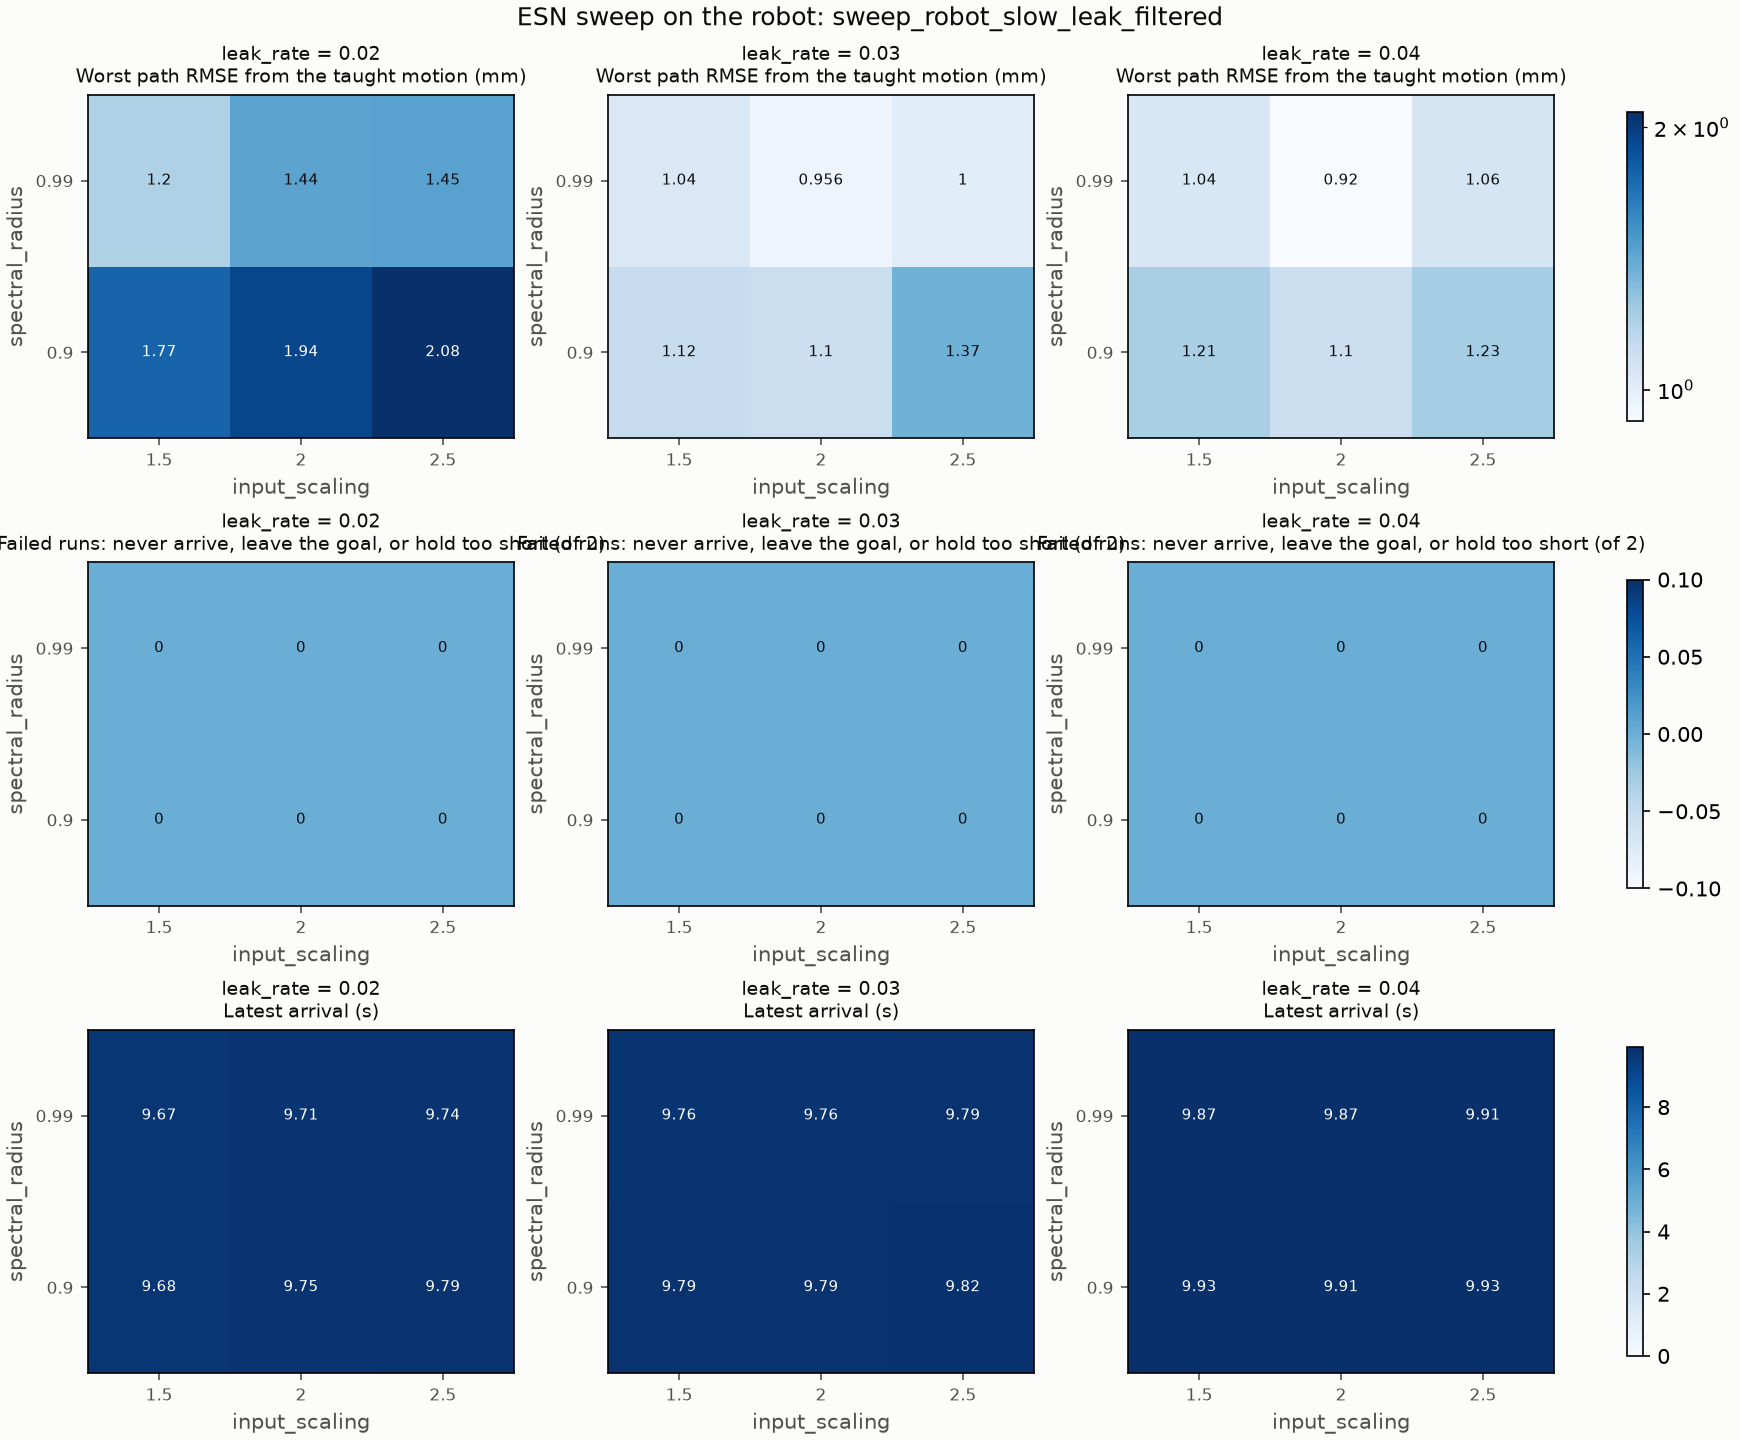

The data file committed next to this chart (first rows):
input_scaling, spectral_radius, leak_rate, runs, failures, worst_path_rmse_m, mean_path_rmse_m, latest_arrival_s, computed_torque_w20_z0.1_path_rmse_m, computed_torque_w20_z0.1_reference_path_…, computed_torque_w20_z0.1_tip_error_m, computed_torque_w20_z0.1_arrival_time_s, computed_torque_w20_z0.1_first_step_m, computed_torque_w20_z0.1_detour_m, computed_torque_w20_z0.1_peak_torque_nm, pd_w20_z0.1_path_rmse_m, pd_w20_z0.1_reference_path_rmse_m, pd_w20_z0.1_tip_error_m, pd_w20_z0.1_arrival_time_s, pd_w20_z0.1_first_step_m, pd_w20_z0.1_detour_m, pd_w20_z0.1_peak_torque_nm
1.5, 0.9, 0.02, 2, 0, 0.001766, 0.001732, 9.68, 0.001698, 0.001698, 0.01216, 9.68, 0.0005784, 0.003616, 2.112, 0.001766, 0.001763, 0.01263, 9.68, 7.244718048202902e-06, 0.003578, 0.1292
1.5, 0.9, 0.03, 2, 0, 0.001119, 0.001077, 9.79, 0.001036, 0.001035, 0.01987, 9.79, 0.0001909, 0.003628, 0.7196, 0.001119, 0.001088, 0.0209, 9.79, 2.038451579634725e-06, 0.003431, 0.1039
1.5, 0.9, 0.04, 2, 0, 0.001212, 0.001158, 9.93, 0.001104, 0.001104, 0.02863, 9.92, 4.304319946577248e-05, 0.003351, 0.1154, 0.001212, 0.001173, 0.03052, 9.93, 6.5804756578178925e-06, 0.003223, 0.1056
1.5, 0.99, 0.02, 2, 0, 0.001198, 0.001155, 9.67, 0.001113, 0.001109, 0.01119, 9.67, 0.0005415, 0.002874, 1.81, 0.001198, 0.00117, 0.01171, 9.67, 1.0402560621239005e-05, 0.002702, 0.1027
1.5, 0.99, 0.03, 2, 0, 0.001038, 0.0009867, 9.76, 0.0009352, 0.0009346, 0.01797, 9.76, 0.0002074, 0.003266, 0.6241, 0.001038, 0.0009865, 0.01905, 9.76, 5.679412332565003e-06, 0.003089, 0.1083
1.5, 0.99, 0.04, 2, 0, 0.001045, 0.0009973, 9.87, 0.0009497, 0.0009496, 0.02502, 9.87, 2.2497769244224534e-05, 0.002928, 0.1294, 0.001045, 0.0009939, 0.02682, 9.87, 1.2594958922494034e-06, 0.002814, 0.1063
2.0, 0.9, 0.02, 2, 0, 0.001939, 0.001864, 9.75, 0.001788, 0.001788, 0.01525, 9.75, 0.0006204, 0.003548, 2.422, 0.001939, 0.00194, 0.01597, 9.75, 5.917142801497052e-06, 0.003899, 0.1667
2.0, 0.9, 0.03, 2, 0, 0.001103, 0.001029, 9.79, 0.000955, 0.0009553, 0.01802, 9.79, 0.0002032, 0.002904, 0.9245, 0.001103, 0.001062, 0.01889, 9.79, 4.044584346149266e-06, 0.002736, 0.1186
2.0, 0.9, 0.04, 2, 0, 0.0011, 0.001024, 9.91, 0.0009479, 0.0009482, 0.02635, 9.91, 5.574788900474119e-05, 0.002411, 0.2437, 0.0011, 0.001048, 0.02799, 9.91, 1.0078924413926106e-05, 0.002515, 0.1187
2.0, 0.99, 0.02, 2, 0, 0.001436, 0.001362, 9.71, 0.001288, 0.001286, 0.01278, 9.71, 0.0005737, 0.002702, 2.032, 0.001436, 0.001413, 0.01351, 9.71, 8.440596230458342e-06, 0.003079, 0.1176
2.0, 0.99, 0.03, 2, 0, 0.0009565, 0.0008921, 9.76, 0.0008277, 0.0008275, 0.01631, 9.76, 0.0002107, 0.002517, 0.7713, 0.0009565, 0.000901, 0.01724, 9.76, 2.6083865751419483e-06, 0.002431, 0.1229
2.0, 0.99, 0.04, 2, 0, 0.0009203, 0.0008684, 9.87, 0.0008165, 0.0008175, 0.02357, 9.87, 2.2929470839773315e-05, 0.002254, 0.1918, 0.0009203, 0.0008632, 0.02519, 9.87, 4.29197187219283e-06, 0.002263, 0.1192
2.5, 0.9, 0.02, 2, 0, 0.002083, 0.00201, 9.79, 0.001937, 0.001942, 0.01588, 9.79, 0.0007089, 0.004374, 3.001, 0.002083, 0.002096, 0.01634, 9.79, 8.908923105380482e-06, 0.004681, 0.233
2.5, 0.9, 0.03, 2, 0, 0.001369, 0.001264, 9.82, 0.00116, 0.001162, 0.01805, 9.82, 0.0002399, 0.002722, 1.292, 0.001369, 0.00136, 0.01875, 9.81, 1.061823349252876e-05, 0.003128, 0.1311
2.5, 0.9, 0.04, 2, 0, 0.00123, 0.001145, 9.93, 0.001059, 0.001061, 0.02619, 9.93, 7.59122764916705e-05, 0.002414, 0.4911, 0.00123, 0.001197, 0.02739, 9.92, 1.560191876241414e-05, 0.002673, 0.1303
2.5, 0.99, 0.02, 2, 0, 0.001445, 0.001386, 9.74, 0.001327, 0.00133, 0.01308, 9.74, 0.0006524, 0.002882, 2.574, 0.001445, 0.00144, 0.0136, 9.74, 6.1774610711468785e-06, 0.003098, 0.1801
2.5, 0.99, 0.03, 2, 0, 0.001004, 0.0009352, 9.79, 0.0008665, 0.0008699, 0.01648, 9.79, 0.0002462, 0.002413, 1.133, 0.001004, 0.0009678, 0.01715, 9.78, 5.23221423895045e-06, 0.002303, 0.1326
2.5, 0.99, 0.04, 2, 0, 0.001059, 0.001006, 9.91, 0.000954, 0.0009563, 0.02448, 9.91, 4.8668636763526966e-05, 0.002256, 0.4037, 0.001059, 0.001012, 0.02573, 9.9, 9.557232917542128e-06, 0.002271, 0.1305
